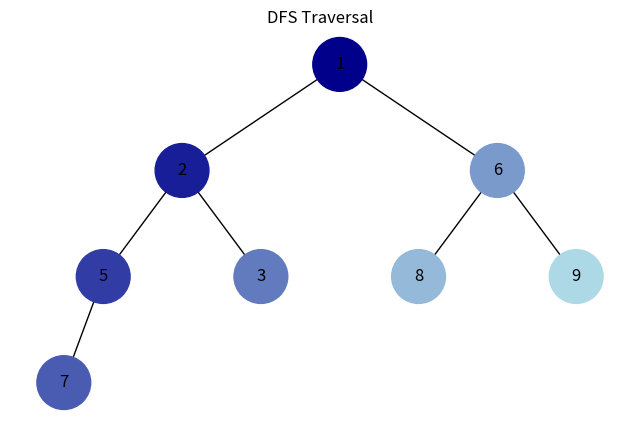
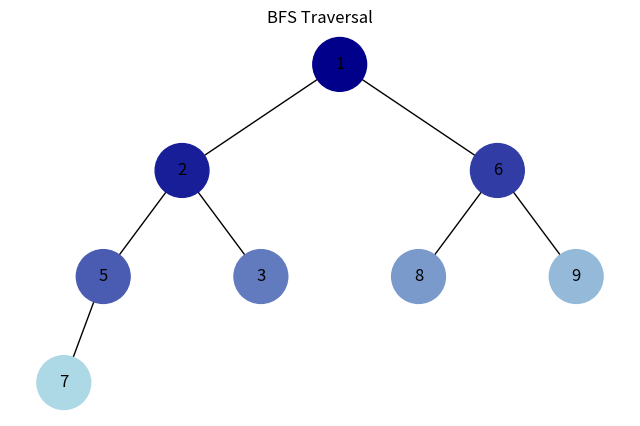

Source code (Python) for these figures, in order:
import uuid
import heapq
from collections import deque
import networkx as nx
import matplotlib.pyplot as plt


class Node:
    def __init__(self, key, color="#00008b"):
        self.left = None
        self.right = None
        self.val = key
        self.color = color
        self.id = str(uuid.uuid4())


# =========================
# Tree visualization
# =========================

def add_edges(graph, node, pos, x=0, y=0, layer=1):
    if node is None:
        return

    graph.add_node(
        node.id,
        color=node.color,
        label=node.val
    )

    if node.left:
        graph.add_edge(node.id, node.left.id)
        left_x = x - 1 / 2 ** layer
        pos[node.left.id] = (left_x, y - 1)
        add_edges(graph, node.left, pos, left_x, y - 1, layer + 1)

    if node.right:
        graph.add_edge(node.id, node.right.id)
        right_x = x + 1 / 2 ** layer
        pos[node.right.id] = (right_x, y - 1)
        add_edges(graph, node.right, pos, right_x, y - 1, layer + 1)


def draw_tree_live(root, title, ax):
    ax.clear()

    tree = nx.DiGraph()
    pos = {root.id: (0, 0)}
    add_edges(tree, root, pos)

    colors = [node[1]["color"] for node in tree.nodes(data=True)]
    labels = {node[0]: node[1]["label"] for node in tree.nodes(data=True)}

    nx.draw(
        tree,
        pos=pos,
        labels=labels,
        node_color=colors,
        node_size=1500,   # smaller nodes
        arrows=False,
        ax=ax
    )

    ax.set_title(title)
    plt.pause(0.5)


# =========================
# Heap → Tree
# =========================

def build_heap_tree(heap, index=0):
    if index >= len(heap):
        return None

    node = Node(heap[index])
    node.left = build_heap_tree(heap, 2 * index + 1)
    node.right = build_heap_tree(heap, 2 * index + 2)

    return node


# =========================
# Color utility (blue shades)
# =========================

def generate_blue_color(step, total_steps):
    ratio = step / max(total_steps - 1, 1)

    dark_blue = (0, 0, 139)        # #00008B
    light_blue = (173, 216, 230)   # #ADD8E6

    r = int(dark_blue[0] + (light_blue[0] - dark_blue[0]) * ratio)
    g = int(dark_blue[1] + (light_blue[1] - dark_blue[1]) * ratio)
    b = int(dark_blue[2] + (light_blue[2] - dark_blue[2]) * ratio)

    return f"#{r:02x}{g:02x}{b:02x}"


def reset_colors(root):
    stack = [root]
    while stack:
        node = stack.pop()
        if node:
            node.color = "#00008b"
            stack.append(node.left)
            stack.append(node.right)


# =========================
# DFS (stack, no recursion)
# =========================

def dfs_visualization(root):
    reset_colors(root)

    plt.ion()
    fig, ax = plt.subplots(figsize=(8, 5))

    stack = [root]
    visited = []

    while stack:
        node = stack.pop()
        if node:
            visited.append(node)
            stack.append(node.right)
            stack.append(node.left)

    for i, node in enumerate(visited):
        node.color = generate_blue_color(i, len(visited))
        draw_tree_live(root, "DFS Traversal", ax)

    plt.ioff()
    plt.show()


# =========================
# BFS (queue, no recursion)
# =========================

def bfs_visualization(root):
    reset_colors(root)

    plt.ion()
    fig, ax = plt.subplots(figsize=(8, 5))

    queue = deque([root])
    visited = []

    while queue:
        node = queue.popleft()
        if node:
            visited.append(node)
            queue.append(node.left)
            queue.append(node.right)

    for i, node in enumerate(visited):
        node.color = generate_blue_color(i, len(visited))
        draw_tree_live(root, "BFS Traversal", ax)

    plt.ioff()
    plt.show()


# =========================
# Example
# =========================

if __name__ == "__main__":
    array = [9, 5, 6, 2, 3, 8, 1, 7]
    heapq.heapify(array)

    root = build_heap_tree(array)

    dfs_visualization(root)
    bfs_visualization(root)
